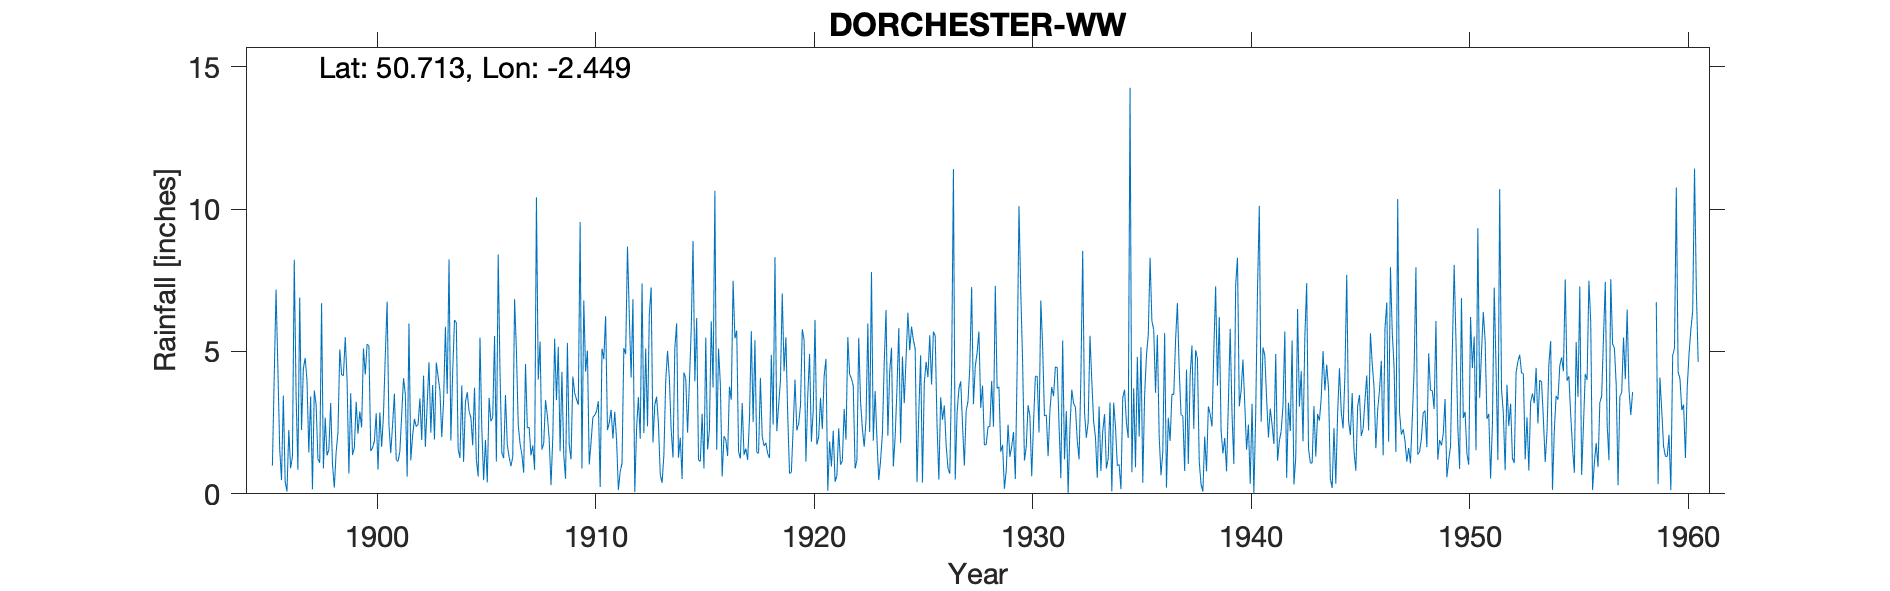

Data behind this chart, as committed beside it:
DORCHESTER WW, , , , , , , , , , , , , , , , , , , , , , , 
Grid ref, SY684905, Long, -2.449, Lat, 50.71, Elevation, 312, ft, , , , , , , , , , , , , , , 
Station no, 1576, , , , , , , , , , , , , , , , , , , , , , 
, 1890, 1891, 1892, 1893, 1894, 1895, 1896, 1897, 1898, 1899, 1900, 1901, 1902, 1903, 1904, 1905, 1906, 1907, 1908, 1909, 1910, 1911, 1912
January, , , , , , , 1.59, 2.24, 0.89, 5.5, 5.26, 2.42, 1.18, 3.82, 6.1, 1.2, 8.4, 1.76, 1.55, 1.37, 4.29, 2.24, 6.26
February, , , , , , , 0.48, 4.4, 2.67, 4, 5.19, 1.43, 2.04, 1.91, 6.01, 0.61, 4.24, 1.38, 1.77, 0.53, 5.03, 2.5, 4.08
March, , , , , , , 3.45, 4.77, 1.35, 0.71, 1.5, 2.43, 2.63, 4.61, 1.57, 5.49, 1.43, 0.74, 3.29, 5.3, 1.03, 2.95, 6.83
April, , , , , , , 0.43, 3.98, 1.55, 3.53, 1.61, 3.52, 2.36, 4.11, 1.26, 2.31, 1.25, 4.56, 2.74, 1.72, 1.82, 1.94, 0.06
May, , , , , , , 0.08, 1.46, 3.19, 1.36, 1.85, 1.19, 2.44, 3.63, 3.81, 0.48, 3.47, 2.31, 1.93, 1.21, 2.69, 2.88, 2.29
June, , , , , , , 2.24, 3.42, 1.03, 1.61, 2.83, 1.14, 3.35, 1.99, 1.12, 1.89, 1.72, 2.33, 0.3, 4.12, 2.76, 1.91, 3.4
July, , , , , , , 0.9, 0.16, 0.22, 3.23, 0.85, 1.49, 1.89, 3.23, 3.22, 0.4, 1.29, 1.35, 2.01, 3.54, 2.9, 0.14, 1.93
August, , , , , , , 1.31, 3.63, 1.47, 2.11, 2.86, 2.77, 4.15, 5.87, 3.57, 3.37, 0.97, 1.7, 5.45, 3.32, 3.25, 0.78, 7.39
September, , , , , , 0.99, 8.22, 3.13, 2.15, 2.89, 1.65, 4.06, 1.65, 3.51, 2.9, 2.55, 1.3, 0.84, 3.29, 3.13, 0.24, 1.07, 2.13
October, , , , , , 4.12, 3.49, 1.22, 5.07, 2.33, 2.78, 3.5, 3.13, 8.23, 2.68, 2.68, 6.83, 10.41, 5.16, 9.55, 5.1, 5.12, 5.1
November, , , , , , 7.17, 0.84, 1.09, 4.18, 5.1, 4.87, 0.6, 4.62, 1.87, 1.7, 5.54, 5.05, 4.01, 1.49, 0.89, 4.73, 4.9, 2.37
December, , , , , , 4.4, 6.89, 6.69, 4.15, 4.19, 6.75, 5.98, 2.15, 4.26, 3.73, 1.13, 2.42, 5.35, 4.28, 6.79, 6.24, 8.68, 6.31
Total, , , , , , , 29.92, 36.19, 27.92, 36.56, 38, 30.53, 31.59, 47.04, 37.67, 27.65, 38.37, 36.74, 33.26, 41.47, 40.08, 35.11, 48.15
IDR 1956 Aug, , , , , , , , , , , , , , , , , , , , , , , 
